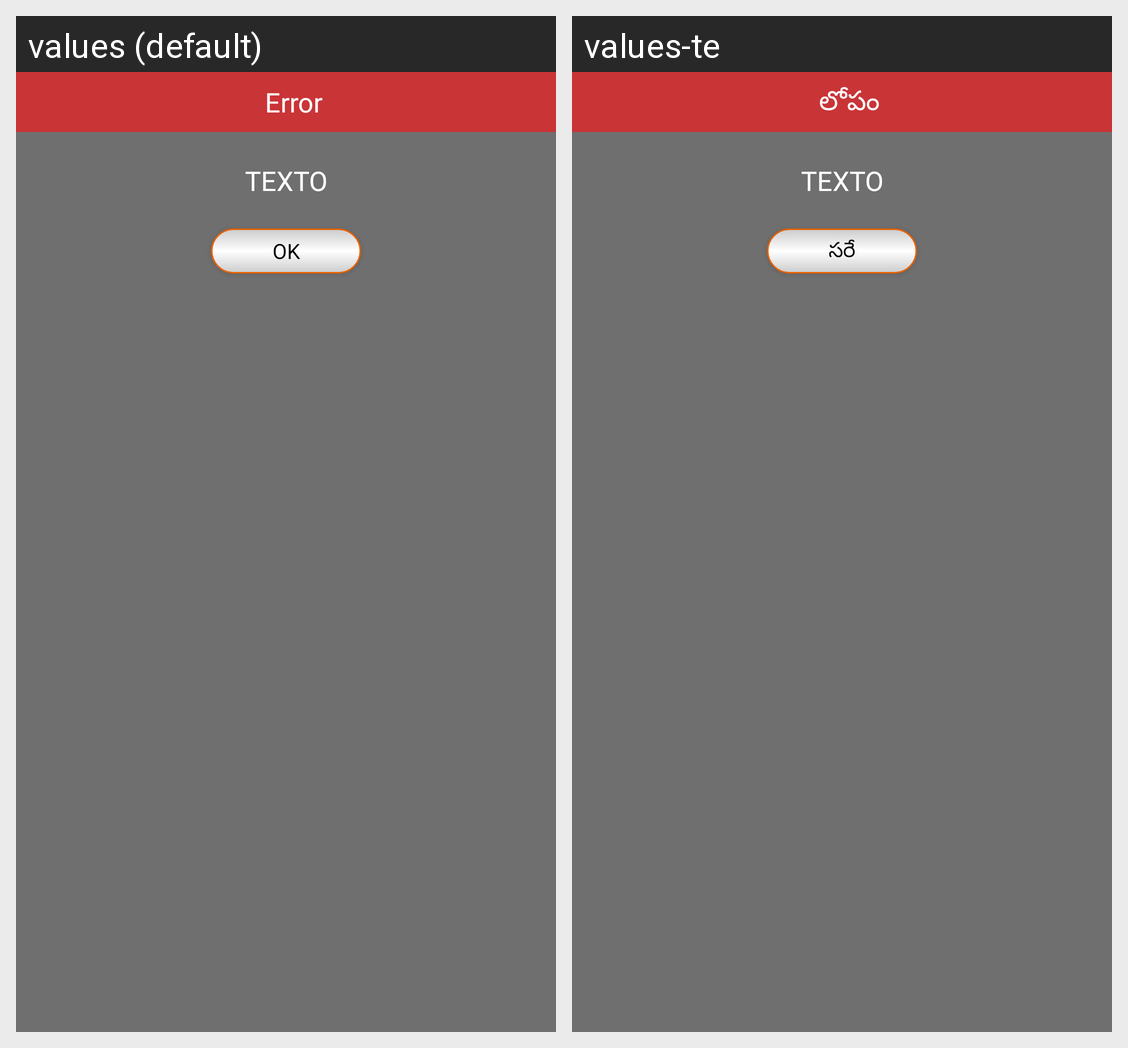

For this localized Android screen grid, give each drawn string resource with its value in every locale shown.
Android screen res/layout/dialog.xml rendered under 2 locales, left to right: values (default), values-te. Device: Nexus 5 (rendered at 1080×1920; each locale shown at half size, 540×960, under a caption strip naming it); theme AppTheme.
Strings drawn on this screen, with the default value and each locale's value (text and hints the layout hard-codes, and strings that could not be matched under every locale, appear in the picture but are not listed):

error
  values: Error
  values-te: లోపం

ok
  values: OK
  values-te: సరే
